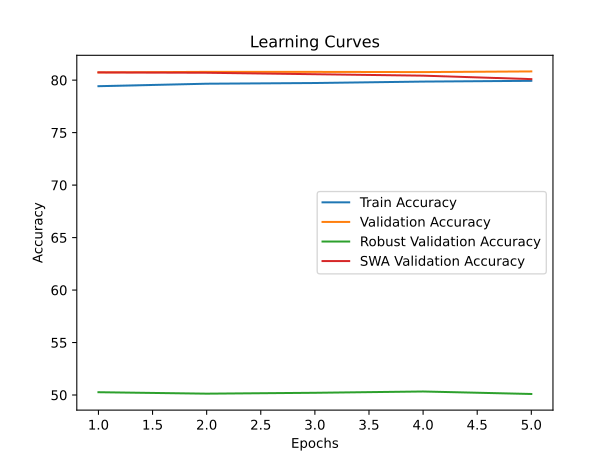

Data behind this chart, as committed beside it:
time; train_accuracy; train_loss; valid_accuracy; valid_loss; valid_accuracy_robust; valid_accuracy_swa; valid_accuracy_robust_swa
2829,1246; 79,4245; 1,7806; 80,7380; 1,0829; 50,2655; 80,7380; 50,2655
5644,0897; 79,6610; 1,7722; 80,7900; 1,0856; 50,1276; 80,7040; 50,1448
8464,4434; 79,7276; 1,7680; 80,7880; 1,0901; 50,2103; 80,5660; 50,1379
11283,9516; 79,8646; 1,7637; 80,7700; 1,0815; 50,3345; 80,4280; 49,8069
14101,2705; 79,9354; 1,7611; 80,8320; 1,0789; 50,0966; 80,0980; 49,4207
